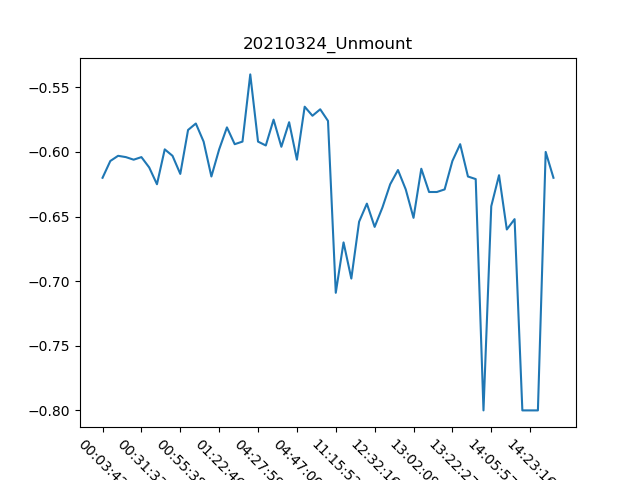

The file beside this chart, header and first rows:
, Date, Time, Unmount
0, 24/03/21, 00:03:42, -0.62
1, 24/03/21, 00:13:54, -0.607
2, 24/03/21, 00:19:58, -0.603
3, 24/03/21, 00:22:02, -0.604
4, 24/03/21, 00:26:47, -0.606
5, 24/03/21, 00:31:33, -0.604
6, 24/03/21, 00:37:17, -0.612
7, 24/03/21, 00:40:54, -0.625
8, 24/03/21, 00:43:18, -0.598
9, 24/03/21, 00:48:41, -0.603
10, 24/03/21, 00:55:38, -0.617
11, 24/03/21, 01:00:32, -0.583
12, 24/03/21, 01:08:34, -0.578
13, 24/03/21, 01:13:57, -0.592
14, 24/03/21, 01:19:42, -0.619
15, 24/03/21, 01:22:46, -0.598
16, 24/03/21, 01:28:00, -0.581
17, 24/03/21, 01:32:29, -0.594
18, 24/03/21, 01:57:36, -0.592
19, 24/03/21, 04:24:13, -0.54
20, 24/03/21, 04:27:59, -0.592
21, 24/03/21, 04:31:49, -0.595
22, 24/03/21, 04:35:34, -0.575
23, 24/03/21, 04:39:20, -0.596
24, 24/03/21, 04:43:11, -0.577
25, 24/03/21, 04:47:00, -0.606
26, 24/03/21, 04:51:46, -0.565
27, 24/03/21, 04:55:32, -0.572
28, 24/03/21, 04:59:19, -0.567
29, 24/03/21, 05:04:00, -0.576
30, 24/03/21, 11:15:52, -0.709
31, 24/03/21, 11:33:35, -0.67
32, 24/03/21, 11:39:33, -0.698
33, 24/03/21, 12:21:42, -0.654
34, 24/03/21, 12:26:22, -0.64
35, 24/03/21, 12:32:16, -0.658
36, 24/03/21, 12:40:57, -0.643
37, 24/03/21, 12:51:48, -0.625
38, 24/03/21, 12:55:52, -0.614
39, 24/03/21, 12:57:09, -0.629
40, 24/03/21, 13:02:09, -0.651
41, 24/03/21, 13:05:09, -0.613
42, 24/03/21, 13:08:23, -0.631
43, 24/03/21, 13:14:23, -0.631
44, 24/03/21, 13:19:03, -0.629
45, 24/03/21, 13:22:27, -0.607
46, 24/03/21, 13:31:00, -0.594
47, 24/03/21, 13:42:47, -0.619
48, 24/03/21, 13:53:25, -0.621
49, 24/03/21, 13:56:52, -0.8
50, 24/03/21, 14:05:57, -0.642
51, 24/03/21, 14:10:16, -0.618
52, 24/03/21, 14:13:33, -0.66
53, 24/03/21, 14:16:42, -0.652
54, 24/03/21, 14:18:42, -0.8
55, 24/03/21, 14:23:16, -0.8
56, 24/03/21, 14:26:21, -0.8
57, 24/03/21, 14:29:52, -0.6
58, 24/03/21, 14:33:36, -0.62
